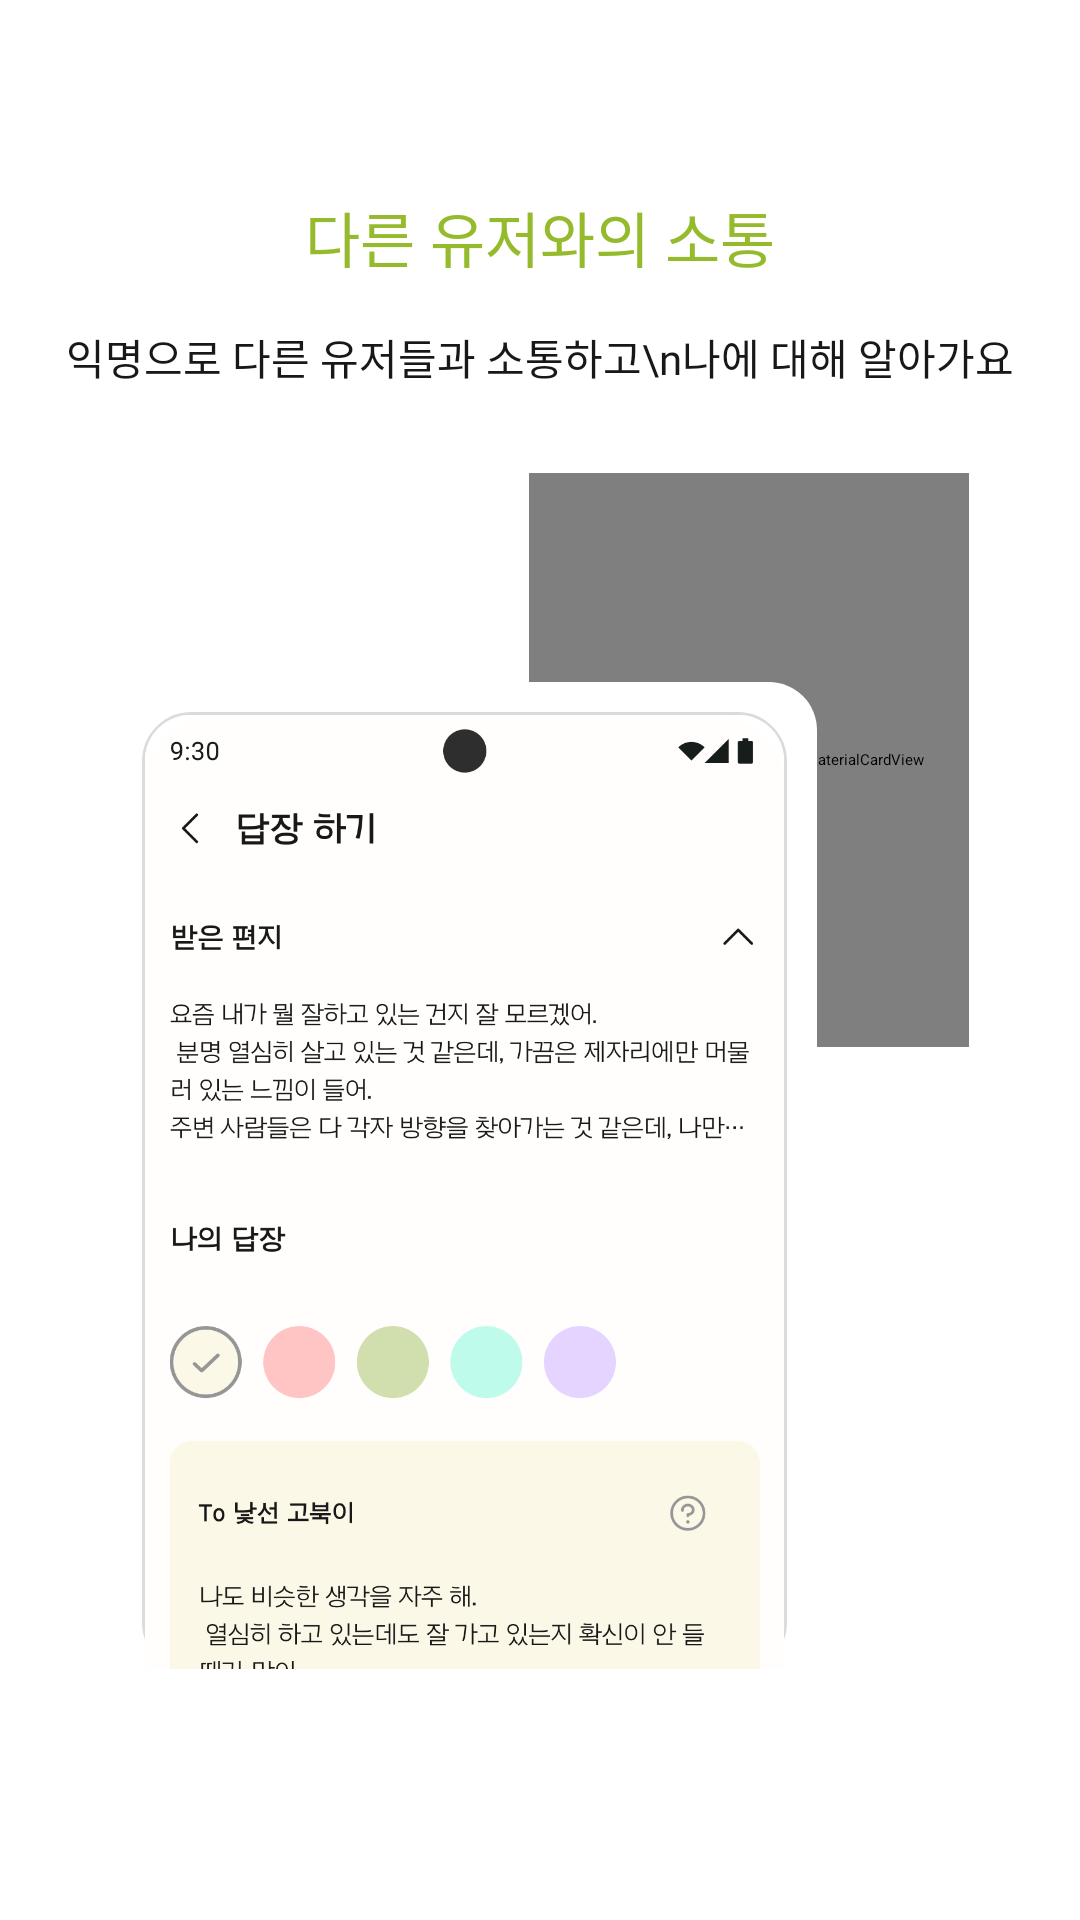

Android layout source for this screen:
<!-- AndroidManifest.xml: application theme Theme.Egobook_frontent -->
<!-- res/layout/fragment_onboarding4.xml -->
<?xml version="1.0" encoding="utf-8"?>
<androidx.constraintlayout.widget.ConstraintLayout xmlns:android="http://schemas.android.com/apk/res/android"
    xmlns:app="http://schemas.android.com/apk/res-auto"
    xmlns:tools="http://schemas.android.com/tools"
    android:layout_width="match_parent"
    android:layout_height="match_parent"
    android:background="@color/white"
    tools:context=".ui.onboarding.view.OnboardingFragment4"
    android:clipChildren="false"
    android:clipToPadding="false">

    <androidx.constraintlayout.widget.Guideline
        android:id="@+id/gd_text"
        android:layout_width="wrap_content"
        android:layout_height="wrap_content"
        android:orientation="horizontal"
        app:layout_constraintGuide_begin="64dp"/>

    <TextView
        android:id="@+id/tv_onboarding_4_1"
        android:layout_width="wrap_content"
        android:layout_height="30dp"
        app:layout_constraintTop_toTopOf="@id/gd_text"
        app:layout_constraintStart_toStartOf="parent"
        app:layout_constraintEnd_toEndOf="parent"
        app:layout_constraintBottom_toTopOf="@id/tv_onboarding_4_2"
        android:text="다른 유저와의 소통"
        android:textSize="20sp"
        android:textColor="@color/brand_grass"
        android:fontFamily="@font/arita_semibold"
        android:gravity="center"/>

    <TextView
        android:id="@+id/tv_onboarding_4_2"
        android:layout_width="wrap_content"
        android:layout_height="42dp"
        android:layout_marginTop="4dp"
        android:text="익명으로 다른 유저들과 소통하고\n나에 대해 알아가요"
        android:textSize="14sp"
        android:textColor="@color/cos_black"
        android:fontFamily="@font/arita_medium"
        android:lineHeight="21sp"
        app:layout_constraintTop_toBottomOf="@id/tv_onboarding_4_1"
        app:layout_constraintStart_toStartOf="parent"
        app:layout_constraintEnd_toEndOf="parent"
        android:gravity="center"/>

    <FrameLayout
        android:id="@+id/image_container"
        android:layout_width="wrap_content"
        android:layout_height="wrap_content"
        app:layout_constraintTop_toBottomOf="@id/tv_onboarding_4_2"
        app:layout_constraintStart_toStartOf="parent"
        app:layout_constraintEnd_toEndOf="parent"
        android:layout_marginTop="17.6dp">

        <androidx.constraintlayout.widget.ConstraintLayout
            android:layout_width="235dp"
            android:layout_height="340dp"
            android:padding="10dp"
            android:background="@drawable/bg_onboarding_image_container1"
            app:layout_constraintTop_toBottomOf="parent"
            app:layout_constraintStart_toStartOf="parent"
            android:layout_marginTop="69.5dp"
            android:elevation="5dp">

            <FrameLayout
                android:layout_width="match_parent"
                android:layout_height="match_parent"
                android:background="@drawable/bg_card_no_bottom"
                app:layout_constraintTop_toTopOf="parent"
                app:layout_constraintStart_toStartOf="parent"
                android:padding="1dp">

                <com.google.android.material.imageview.ShapeableImageView
                    android:id="@+id/iv_onboarding_4_1"
                    android:layout_width="match_parent"
                    android:layout_height="match_parent"
                    android:src="@drawable/img_onboarding_4_1"
                    android:scaleType="centerCrop"
                    app:shapeAppearanceOverlay="@style/ShapeAppearance.App.OnboardingCard"/>

            </FrameLayout>

        </androidx.constraintlayout.widget.ConstraintLayout>

        <com.google.android.material.card.MaterialCardView
            android:id="@+id/cv_onboarding_4_2"
            android:layout_width="146.5dp"
            android:layout_height="191.2dp"
            android:src="@drawable/img_onboarding_4_2"
            app:layout_constraintTop_toTopOf="parent"
            app:layout_constraintStart_toStartOf="parent"
            android:layout_marginBottom="224.3dp"
            android:layout_marginStart="139dp"
            app:cardElevation="8dp"
            app:strokeWidth="0dp">

            <ImageView
                android:id="@+id/iv_onboarding_4_2"
                android:layout_width="match_parent"
                android:layout_height="match_parent"
                android:src="@drawable/img_onboarding_4_2"
                android:scaleType="centerCrop"/>
        </com.google.android.material.card.MaterialCardView>


    </FrameLayout>


</androidx.constraintlayout.widget.ConstraintLayout>
<!-- resources referenced by this layout -->
<resources>
  <color name="brand_grass">#FF95BB2D</color>
  <color name="cos_black">#FF191818</color>
  <color name="white">#FFFFFFFF</color>
  <!-- drawable bg_card_no_bottom (drawable) -->
  <?xml version="1.0" encoding="utf-8"?>
  <layer-list xmlns:android="http://schemas.android.com/apk/res/android">
  
      <item>
          <shape android:shape="rectangle">
              <stroke
                  android:width="1dp"
                  android:color="@color/cos_grey" />
              <corners android:radius="16dp" />
          </shape>
      </item>
  
      <item
          android:top="1dp"
          android:left="1dp"
          android:right="1dp">
          <shape android:shape="rectangle">
              <solid android:color="@color/white" />
              <corners
                  android:topLeftRadius="15dp"
                  android:topRightRadius="15dp"/>
          </shape>
      </item>
  </layer-list>
  <!-- drawable bg_onboarding_image_container1 (drawable) -->
  <?xml version="1.0" encoding="utf-8"?>
  <shape xmlns:android="http://schemas.android.com/apk/res/android">
      <solid android:color="@color/white" />
  
      <corners
          android:radius="16dp"/>
  </shape>
  <!-- drawable img_onboarding_4_1: png bitmap (drawable, 87635 bytes) -->
  <!-- drawable img_onboarding_4_2: png bitmap (drawable, 25846 bytes) -->
  <style name="ShapeAppearance.App.OnboardingCard" parent="">
          <item name="cornerFamily">rounded</item>
          <item name="cornerSizeTopLeft">24dp</item>
          <item name="cornerSizeTopRight">24dp</item>
          <item name="cornerSizeBottomLeft">0dp</item>
          <item name="cornerSizeBottomRight">0dp</item>
      </style>
  <color name="cos_grey">#FFDBDBDB</color>
</resources>
